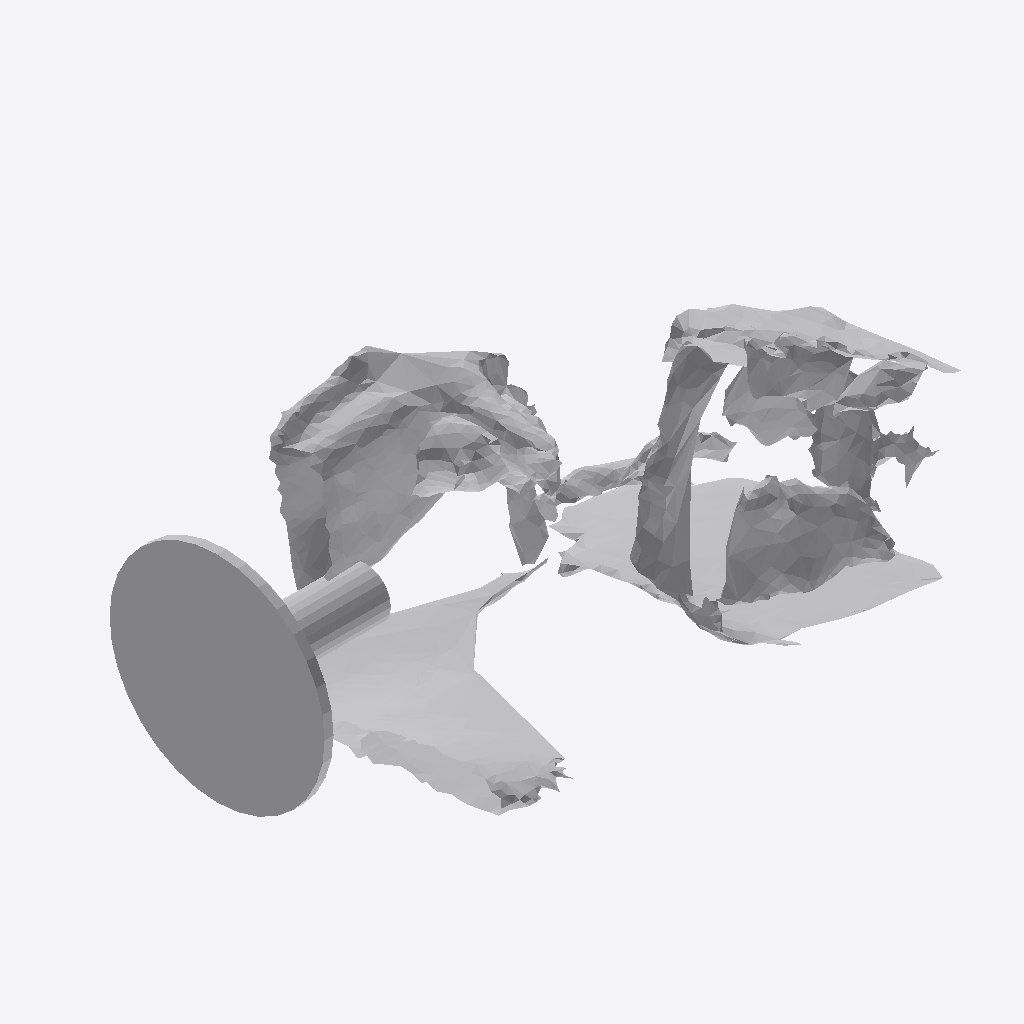
Isometric view of an IFC building model (IFC-SPF (STEP), schema IFC4, length unit metre), seen from the south-west, elements coloured by IFC class: 1 other element (light grey).
Extent 0.845 m × 0.556 m × 0.436 m (x, y, z). Storeys (1): Ground Floor at 0.00 m. Elements (1): 1 IfcFurniture.

HEADER;
FILE_DESCRIPTION(('ViewDefinition [CoordinationView]'),'2;1');
FILE_NAME('','2026-07-12T07:19:46',(''),(''),'IfcOpenShell 0.8.0','IfcOpenShell 0.8.0','');
FILE_SCHEMA(('IFC4'));
ENDSEC;
DATA;
#17=IFCPROJECT('3jBn6DdRvAJPuxbklmPaaj',#5,'Office Project',$,$,$,$,(#15),#10);
#20=IFCSITE('2M0M0nLo1CdvqyAvl1NxSp',#5,'Site',$,$,#19,$,$,.ELEMENT.,$,$,$,$,$);
#22=IFCBUILDING('0MFJKW8d1A5hwuh1puxx5t',#5,'Building',$,$,#21,$,$,.ELEMENT.,$,$,$);
#24=IFCBUILDINGSTOREY('2YvfWvxuDBMAZriPB89AlN',#5,'Ground Floor',$,$,#23,$,$,.ELEMENT.,0.0);
#35=IFCFURNITURE('2rKjcuSPj7ZQQaw$sis2iR',#5,'list11_desk',$,$,#34,#31,$,$);
ENDSEC;
